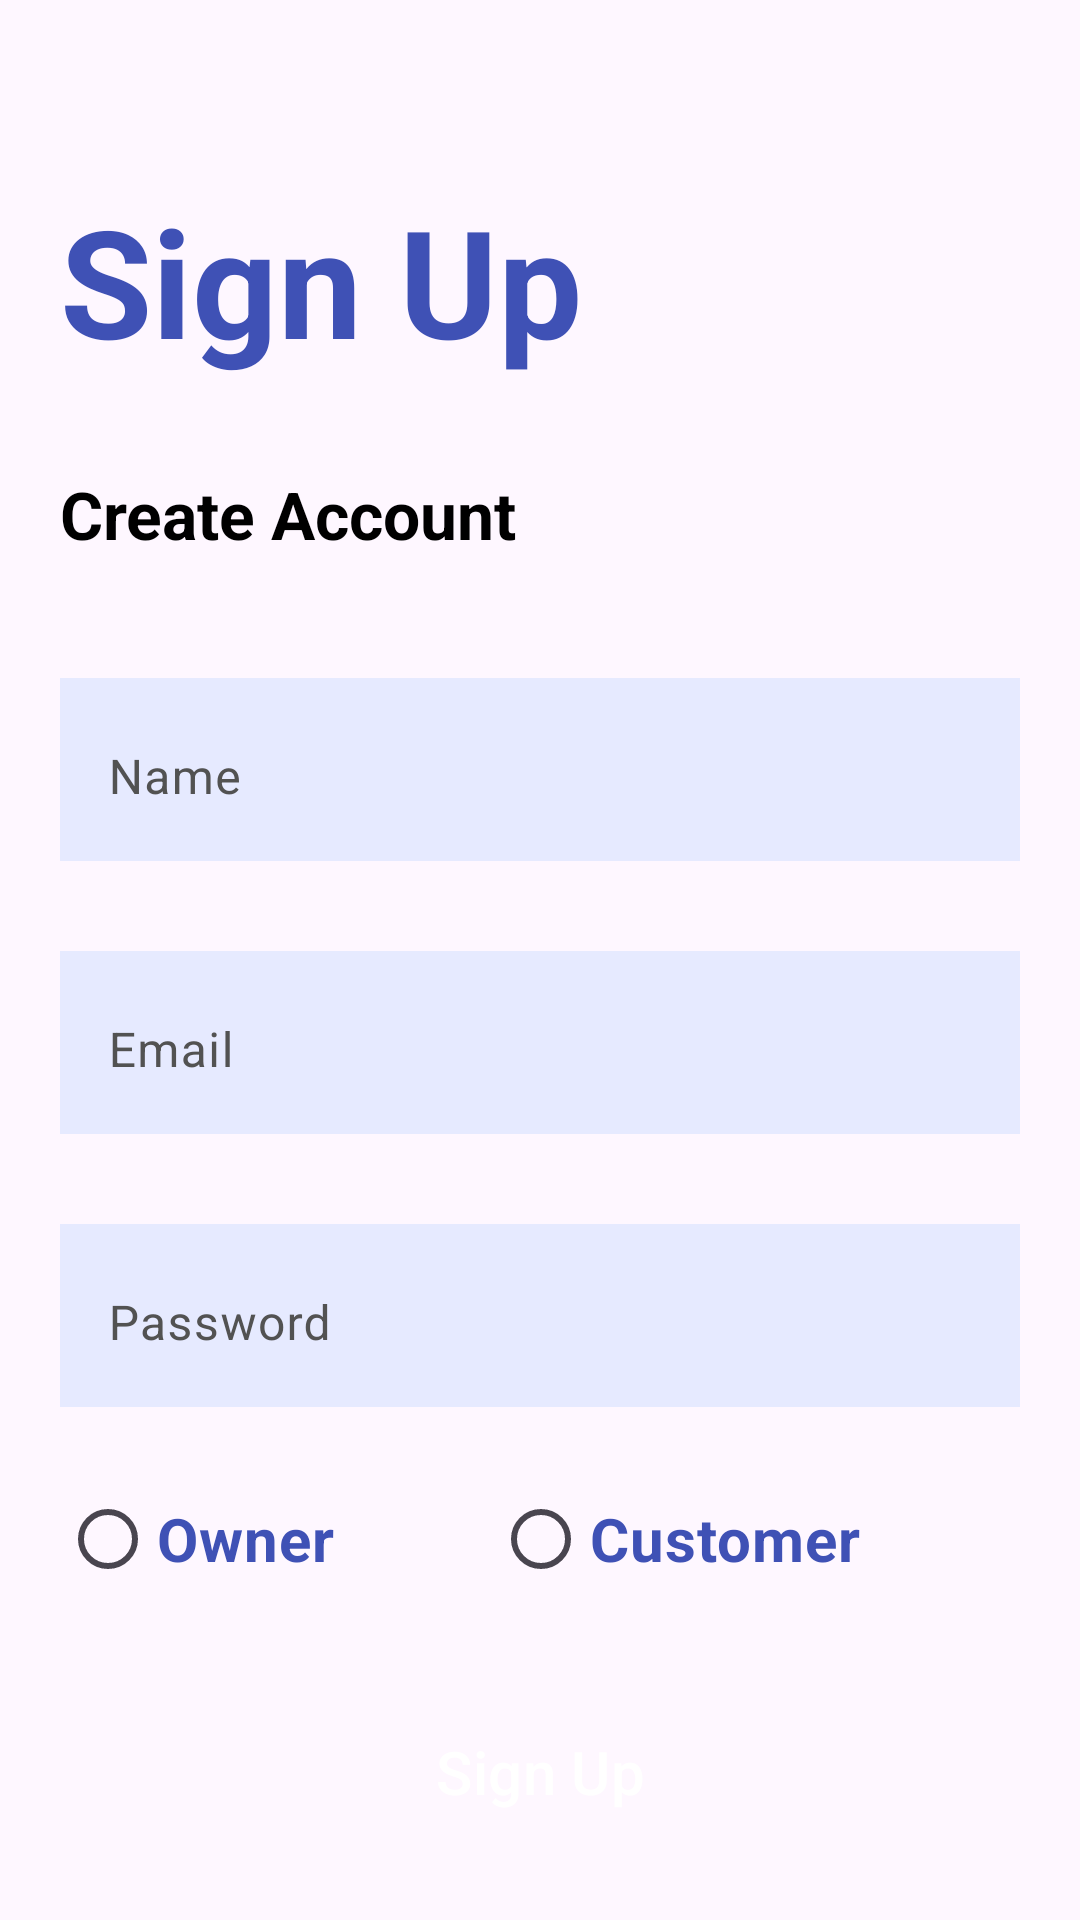

Reconstruct the res/layout file that produces this screen, plus the resources it refers to.
<!-- AndroidManifest.xml: application theme Theme.MyApplicationMIniProject -->
<!-- res/layout/activity_sign_up.xml -->
<?xml version="1.0" encoding="utf-8"?>
<androidx.constraintlayout.widget.ConstraintLayout xmlns:android="http://schemas.android.com/apk/res/android"
    xmlns:app="http://schemas.android.com/apk/res-auto"
    xmlns:tools="http://schemas.android.com/tools"
    android:id="@+id/main"
    android:layout_width="match_parent"
    android:layout_height="match_parent"
    tools:context=".SignUpActivity">

    <TextView
        android:id="@+id/signInTvSignUp"
        style="@style/TitleTextViewStyle"
        android:layout_width="wrap_content"
        android:layout_height="wrap_content"
        android:layout_marginStart="20dp"
        android:layout_marginTop="60dp"
        android:text="@string/sign_up_title"
        android:textSize="50sp"
        app:layout_constraintStart_toStartOf="parent"
        app:layout_constraintTop_toTopOf="parent" />

    <TextView
        android:id="@+id/welcomeTvSignUp"
        android:layout_width="wrap_content"
        android:layout_height="wrap_content"
        android:layout_marginStart="20dp"
        android:layout_marginTop="30dp"
        android:lineHeight="30dp"
        android:text="@string/create_account_title"
        android:textAlignment="center"
        android:textColor="@color/black"
        android:textSize="22sp"
        android:textStyle="bold"
        app:layout_constraintStart_toStartOf="parent"
        app:layout_constraintTop_toBottomOf="@+id/signInTvSignUp" />

    <com.google.android.material.textfield.TextInputLayout
        android:id="@+id/nameEtlSignUp"
        android:layout_width="0dp"
        android:layout_height="wrap_content"
        android:layout_marginHorizontal="20dp"
        android:layout_marginTop="40dp"
        android:background="#E6EAFF"
        android:hint="@string/name_hint_login"
        android:textColorHint="#525252"
        app:boxStrokeColor="#3F51B5"
        app:boxStrokeWidth="0dp"
        app:hintTextColor="#3F51B5"
        app:layout_constraintEnd_toEndOf="parent"
        app:layout_constraintStart_toStartOf="parent"
        app:layout_constraintTop_toBottomOf="@id/welcomeTvSignUp">

        <EditText
            android:id="@+id/nameEtSignUp"
            android:layout_width="match_parent"
            android:layout_height="match_parent"
            android:inputType="textPersonName" />

    </com.google.android.material.textfield.TextInputLayout>

    <com.google.android.material.textfield.TextInputLayout
        android:id="@+id/emailEtlSignUp"
        android:layout_width="0dp"
        android:layout_height="wrap_content"
        android:layout_marginHorizontal="20dp"
        android:layout_marginTop="30dp"
        android:background="#E6EAFF"
        android:hint="@string/email_hint_login"
        android:textColorHint="#525252"
        app:boxStrokeColor="#3F51B5"
        app:boxStrokeWidth="0dp"
        app:hintTextColor="#3F51B5"
        app:layout_constraintEnd_toEndOf="parent"
        app:layout_constraintStart_toStartOf="parent"
        app:layout_constraintTop_toBottomOf="@id/nameEtlSignUp">

        <EditText
            android:id="@+id/emailEtSignUp"
            android:layout_width="match_parent"
            android:layout_height="match_parent"
            android:inputType="textEmailAddress" />

    </com.google.android.material.textfield.TextInputLayout>


    <com.google.android.material.textfield.TextInputLayout
        android:id="@+id/passwordEtlSignUp"
        android:layout_width="0dp"
        android:layout_height="wrap_content"
        android:layout_marginHorizontal="20dp"
        android:layout_marginTop="30dp"
        android:background="#E6EAFF"
        android:hint="@string/password_hint_login"
        android:textColorHint="#525252"
        app:boxStrokeColor="#3F51B5"
        app:boxStrokeWidth="0dp"
        app:hintTextColor="#3F51B5"
        app:layout_constraintEnd_toEndOf="parent"
        app:layout_constraintStart_toStartOf="parent"
        app:layout_constraintTop_toBottomOf="@id/emailEtlSignUp">

        <EditText
            android:id="@+id/passwordEtSignUp"
            android:layout_width="match_parent"
            android:layout_height="match_parent"
            android:inputType="textPassword" />

    </com.google.android.material.textfield.TextInputLayout>

    <RadioGroup
        android:id="@+id/userTypeRgSignUp"
        android:layout_width="0dp"
        android:layout_height="wrap_content"
        android:layout_marginHorizontal="20dp"
        android:layout_marginTop="20dp"
        android:orientation="horizontal"
        app:layout_constraintEnd_toEndOf="parent"
        app:layout_constraintStart_toStartOf="parent"
        app:layout_constraintTop_toBottomOf="@id/passwordEtlSignUp">

        <com.google.android.material.radiobutton.MaterialRadioButton
            android:id="@+id/ownerRb"
            android:layout_width="wrap_content"
            android:layout_height="wrap_content"
            android:layout_weight="1"
            android:text="@string/owner_Rb"
            android:textColor="#3F51B5"
            android:textSize="20sp"
            android:textStyle="bold" />

        <com.google.android.material.radiobutton.MaterialRadioButton
            android:id="@+id/customerRb"
            android:layout_width="wrap_content"
            android:layout_height="wrap_content"
            android:layout_weight="1"
            android:text="@string/customer_Rb_SignUp"
            android:textColor="#3F51B5"
            android:textSize="20sp"
            android:textStyle="bold" />

    </RadioGroup>

    <Button
        android:id="@+id/signUpBtSignUp"
        style="@style/ElevatedButtonStyle"
        android:layout_width="match_parent"
        android:layout_height="wrap_content"
        android:layout_marginHorizontal="20dp"
        android:layout_marginTop="25dp"
        android:padding="15dp"
        android:text="Sign Up"
        app:layout_constraintEnd_toEndOf="parent"
        app:layout_constraintStart_toStartOf="parent"
        app:layout_constraintTop_toBottomOf="@id/userTypeRgSignUp" />

    <LinearLayout
        android:id="@+id/haveAccountSignUp"
        android:layout_width="wrap_content"
        android:layout_height="wrap_content"
        android:layout_marginTop="25dp"
        app:layout_constraintEnd_toEndOf="parent"
        app:layout_constraintStart_toStartOf="parent"
        app:layout_constraintTop_toBottomOf="@id/signUpBtSignUp">

        <TextView
            android:layout_width="wrap_content"
            android:layout_height="wrap_content"
            android:text="Already have an account ? "
            android:textColor="@color/black"
            android:textStyle="bold" />

        <TextView
            android:layout_width="wrap_content"
            android:layout_height="wrap_content"
            android:text="Sign in"
            android:textColor="#3F51B5"
            android:textStyle="bold" />
    </LinearLayout>


</androidx.constraintlayout.widget.ConstraintLayout>
<!-- resources referenced by this layout -->
<resources>
  <string name="create_account_title">Create Account</string>
  <string name="customer_Rb_SignUp">Customer</string>
  <string name="email_hint_login">Email</string>
  <string name="name_hint_login">Name</string>
  <string name="owner_Rb">Owner</string>
  <string name="password_hint_login">Password</string>
  <string name="sign_up_title">Sign Up</string>
  <style name="ElevatedButtonStyle" parent="Widget.Material3.Button">
          <item name="shapeAppearance">@style/ButtonShape</item>
          <item name="android:elevation">8dp</item>
          <item name="android:translationZ">4dp</item>
          <item name="android:stateListAnimator">@null</item>
          <item name="backgroundTint">#3F51B5</item>
          <item name="android:textColor">@color/white</item>
          <item name="android:textSize">20sp</item>
      </style>
  <style name="TitleTextViewStyle">
          <item name="android:textColor">#3F51B5</item>
          <item name="android:textStyle">bold</item>
          <item name="android:textSize">30sp</item>
      </style>
  <style name="Theme.MyApplicationMIniProject" parent="Base.Theme.MyApplicationMIniProject" />
  <style name="ButtonShape" parent="ShapeAppearance.Material3.SmallComponent">
          <item name="cornerSize">5dp</item>
      </style>
  <style name="Base.Theme.MyApplicationMIniProject" parent="Theme.Material3.DayNight.NoActionBar">
          
          
          <item name="elevationOverlayEnabled">true</item>
      </style>
  <!-- not gathered from this repository: default colours our renderer supplied (Android Studio template values) -->
  <color name="black">#FF000000</color>
  <color name="white">#FFFFFFFF</color>
</resources>
